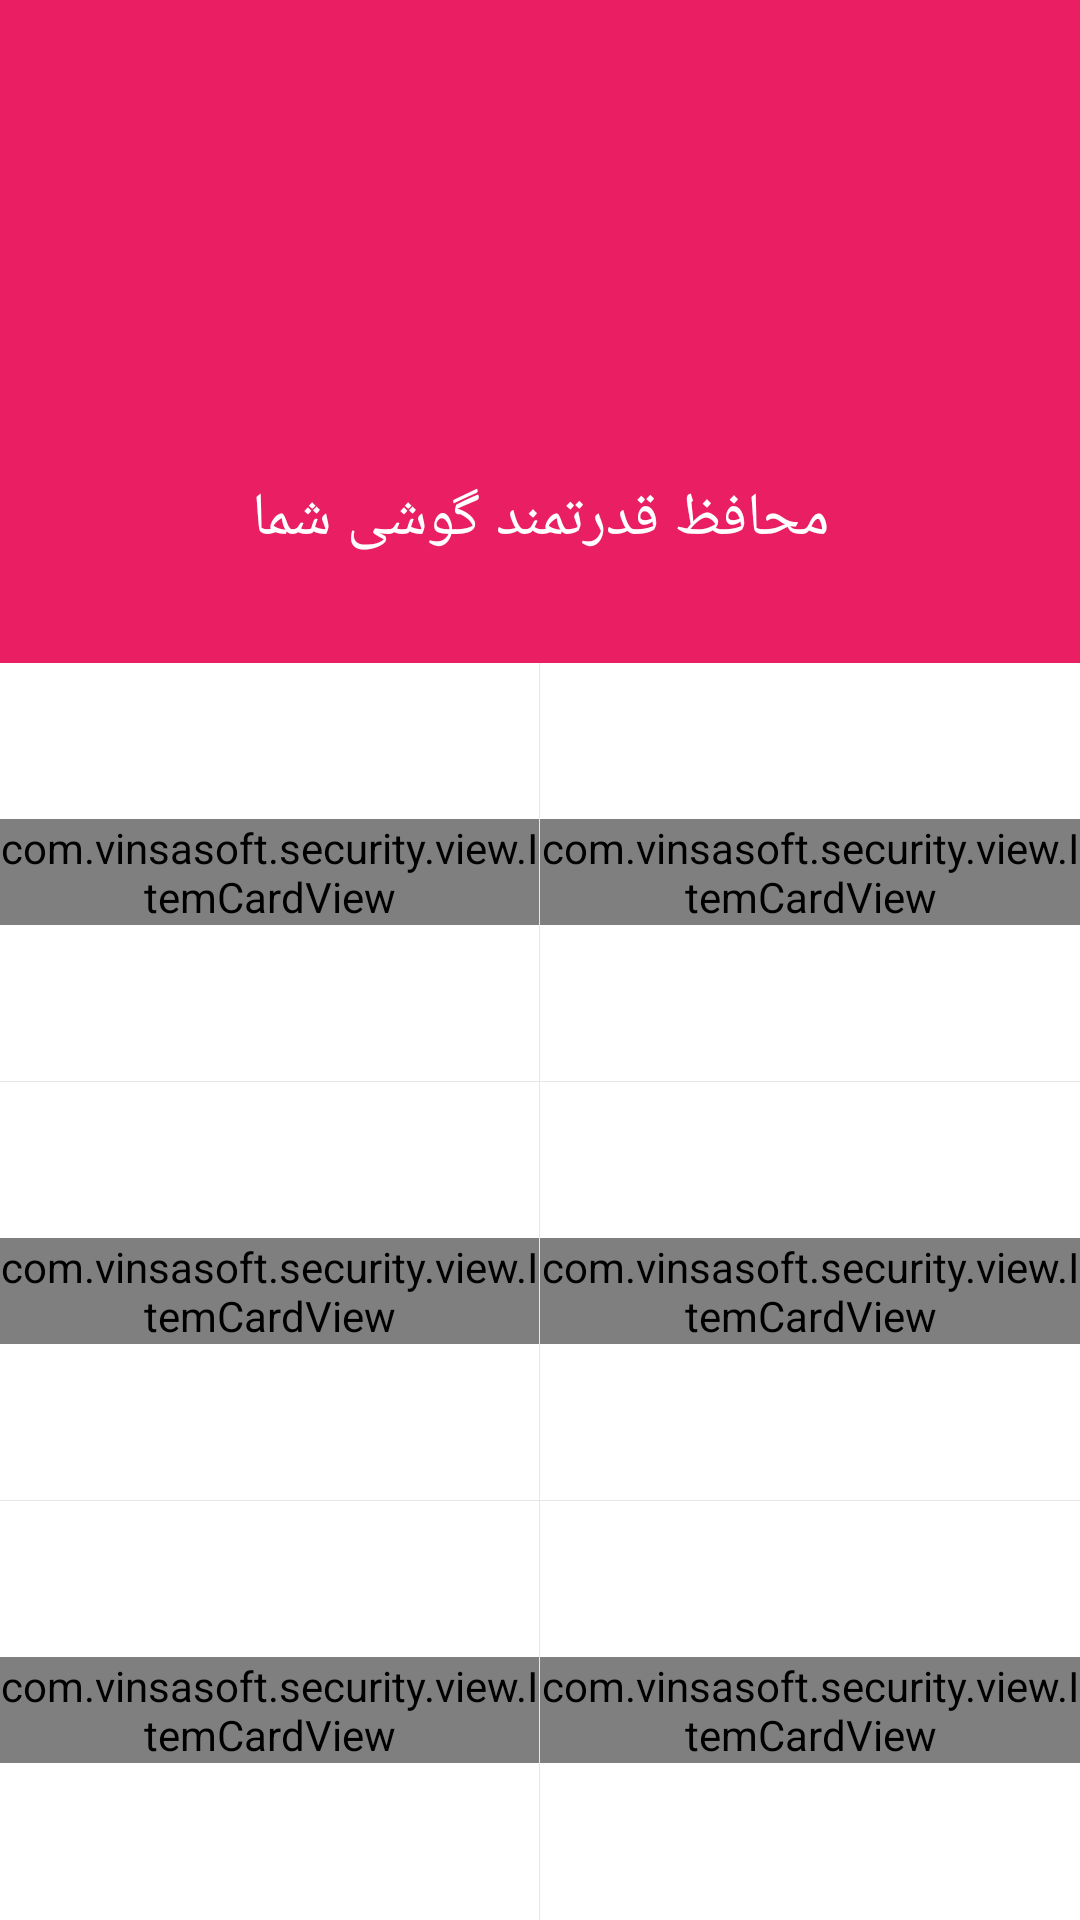

This screen was rendered from an Android layout file. Write that file and the resources it references.
<!-- AndroidManifest.xml: application theme MyAppTheme -->
<!-- res/layout/app_bar_main.xml -->
<?xml version="1.0" encoding="utf-8"?>
<android.support.design.widget.CoordinatorLayout xmlns:android="http://schemas.android.com/apk/res/android"
    xmlns:app="http://schemas.android.com/apk/res-auto"
    xmlns:tools="http://schemas.android.com/tools"
    android:layout_width="match_parent"
    android:layout_height="match_parent"
    tools:context="com.vinsasoft.security.MainActivity">

    <android.support.design.widget.AppBarLayout
        android:layout_width="match_parent"
        android:layout_height="wrap_content"
        android:background="@color/HighRiskColor">

        <android.support.v7.widget.Toolbar
            android:id="@+id/toolbar"
            android:layout_width="match_parent"
            android:layout_height="48dp" />

    </android.support.design.widget.AppBarLayout>

    <include layout="@layout/newhome" />


</android.support.design.widget.CoordinatorLayout>
<!-- res/layout/newhome.xml (included above) -->
<?xml version="1.0" encoding="utf-8"?>
<LinearLayout xmlns:android="http://schemas.android.com/apk/res/android"
    xmlns:app="http://schemas.android.com/apk/res-auto"
    xmlns:tools="http://schemas.android.com/tools"
    android:id="@+id/activity_main"
    android:layout_width="match_parent"
    android:layout_height="match_parent"
    android:background="#f8ffffff"
    android:orientation="vertical"
    app:layout_behavior="@string/appbar_scrolling_view_behavior"
    tools:context="com.vinsasoft.security.MainActivity"
    tools:layout_editor_absoluteX="0dp"
    tools:layout_editor_absoluteY="0dp"
    tools:showIn="@layout/app_bar_main">


    <RelativeLayout
        android:layout_width="match_parent"
        android:layout_height="530dp"
        android:layout_weight="1.4">

        <FrameLayout
            android:layout_width="match_parent"
            android:layout_height="match_parent">


            <LinearLayout
                android:id="@+id/background"
                android:layout_width="match_parent"
                android:layout_height="match_parent"
                android:background="@color/HighRiskColor"
                android:orientation="vertical"
                android:visibility="visible">

                <FrameLayout
                    android:layout_width="match_parent"
                    android:layout_height="0.1dp"
                    android:layout_weight="0.1" />

                <ImageView
                    android:id="@+id/iconmain"
                    android:layout_width="match_parent"
                    android:layout_height="0dp"
                    android:layout_weight="0.5"
                    android:adjustViewBounds="true"
                    android:src="@drawable/shield_high_risk_icon" />

                <FrameLayout
                    android:layout_width="match_parent"
                    android:layout_height="0dp"
                    android:layout_weight="0.1" />

                <TextView
                    android:id="@+id/textmain"
                    android:layout_width="match_parent"
                    android:layout_height="wrap_content"
                    android:gravity="center_horizontal"
                    android:text="@string/unprotected_home"
                    android:textAppearance="?android:attr/textAppearanceLarge"
                    android:textColor="#ffffff"
                    android:textSize="@dimen/menaces_text_font_size"
                    android:textStyle="normal"
                    android:typeface="serif" />

                <FrameLayout
                    android:layout_width="match_parent"
                    android:layout_height="0dp"
                    android:layout_weight="0.05" />

                <Button
                    android:id="@+id/upgrade"
                    android:layout_width="wrap_content"
                    android:layout_height="@dimen/button_height_resolve_problems"
                    android:layout_gravity="center"
                    android:background="@drawable/resolve_button_selector"
                    android:focusable="false"

                    android:text="@string/upgrade_button"
                    android:textAlignment="center"
                    android:textColor="@color/SecondaryTextColor"
                    android:textSize="15sp"
                    android:textStyle="bold"
                    android:visibility="gone" />

                <FrameLayout
                    android:layout_width="match_parent"
                    android:layout_height="0dp"
                    android:layout_weight="0.1" />
            </LinearLayout>
        </FrameLayout>

        <RelativeLayout
            android:layout_width="wrap_content"
            android:layout_height="200dip"
            android:layout_centerInParent="true">


        </RelativeLayout>


    </RelativeLayout>


    <RelativeLayout
        android:layout_width="match_parent"
        android:layout_height="wrap_content"
        android:layout_weight="1">

        <include layout="@layout/include_main_card" />
    </RelativeLayout>

</LinearLayout>
<!-- res/layout/include_main_card.xml (included above) -->
<?xml version="1.0" encoding="utf-8"?>
<LinearLayout xmlns:android="http://schemas.android.com/apk/res/android"
    xmlns:card="http://schemas.android.com/apk/res-auto"
    xmlns:tools="http://schemas.android.com/tools"
    android:layout_width="fill_parent"
    android:layout_height="fill_parent"
    android:background="@color/card_normal"
    android:orientation="vertical">

    <LinearLayout
        android:layout_width="fill_parent"
        android:layout_height="0.0dip"
        android:layout_weight="1.0"
        android:orientation="horizontal">

        <RelativeLayout
            android:id="@+id/card1"
            android:layout_width="0.0dip"
            android:layout_height="fill_parent"
            android:layout_weight="1.0"
            tools:ignore="NestedWeights">

            <com.vinsasoft.security.view.ItemCardView
                android:layout_width="wrap_content"
                android:layout_height="wrap_content"
                android:layout_centerInParent="true"
                card:card_image="@drawable/antivirusicon"
                card:card_name="@string/virus_scan" />


        </RelativeLayout>

        <View
            android:layout_width="1.0px"
            android:layout_height="fill_parent"
            android:background="#19000000" />

        <RelativeLayout
            android:id="@+id/card2"
            android:layout_width="0.0dip"
            android:layout_height="fill_parent"
            android:layout_weight="1.0">


            <com.vinsasoft.security.view.ItemCardView
                android:layout_width="wrap_content"
                android:layout_height="wrap_content"
                android:layout_centerInParent="true"
                card:card_image="@drawable/antithefticon"
                card:card_name="@string/Anti_theft" />
        </RelativeLayout>
    </LinearLayout>

    <View
        android:layout_width="fill_parent"
        android:layout_height="1.0px"
        android:background="#19000000" />

    <LinearLayout
        android:layout_width="fill_parent"
        android:layout_height="0.0dip"
        android:layout_weight="1.0"
        android:orientation="horizontal">

        <RelativeLayout
            android:id="@+id/card3"
            android:layout_width="0.0dip"
            android:layout_height="fill_parent"
            android:layout_weight="1.0">


            <com.vinsasoft.security.view.ItemCardView
                android:layout_width="wrap_content"
                android:layout_height="wrap_content"
                android:layout_centerInParent="true"
                card:card_image="@drawable/applockericon"
                card:card_name="@string/apps_lock" />

        </RelativeLayout>

        <View
            android:layout_width="1.0px"
            android:layout_height="fill_parent"
            android:background="#19000000" />

        <RelativeLayout
            android:id="@+id/card4"
            android:layout_width="0.0dip"
            android:layout_height="fill_parent"
            android:layout_weight="1.0">


            <com.vinsasoft.security.view.ItemCardView
                android:layout_width="wrap_content"
                android:layout_height="wrap_content"
                android:layout_centerInParent="true"
                card:card_image="@drawable/wifiicon"
                card:card_name="@string/wifisec_Home" />


        </RelativeLayout>
    </LinearLayout>

    <View
        android:layout_width="fill_parent"
        android:layout_height="1.0px"
        android:background="#19000000" />



    <LinearLayout
        android:layout_width="fill_parent"
        android:layout_height="0.0dip"
        android:layout_weight="1.0"
        android:orientation="horizontal">

        <RelativeLayout
            android:id="@+id/card5"
            android:layout_width="0.0dip"
            android:layout_height="fill_parent"
            android:layout_weight="1.0">


            <com.vinsasoft.security.view.ItemCardView
                android:layout_width="wrap_content"
                android:layout_height="wrap_content"
                android:layout_centerInParent="true"
                card:card_image="@drawable/callblockericon"
                card:card_name="@string/callb_Home" />

        </RelativeLayout>

        <View
            android:layout_width="1.0px"
            android:layout_height="fill_parent"
            android:background="#19000000" />

        <RelativeLayout
            android:id="@+id/card6"
            android:layout_width="0.0dip"
            android:layout_height="fill_parent"
            android:layout_weight="1.0">


            <com.vinsasoft.security.view.ItemCardView
                android:layout_width="wrap_content"
                android:layout_height="wrap_content"
                android:layout_centerInParent="true"
                card:card_image="@drawable/batterysavericon"
                card:card_name="@string/batterysaver" />


        </RelativeLayout>
    </LinearLayout>

    <View
        android:layout_width="fill_parent"
        android:layout_height="1.0px"
        android:background="#19000000" />

</LinearLayout>
<!-- resources referenced by this layout -->
<resources>
  <color name="HighRiskColor">#E91E63</color>
  <color name="SecondaryTextColor">#ffffff</color>
  <color name="card_normal">#e6ffffff</color>
  <dimen name="button_height_resolve_problems">50dp</dimen>
  <dimen name="menaces_text_font_size">20dp</dimen>
  <!-- drawable antithefticon: png bitmap (drawable-xhdpi, 18820 bytes) -->
  <!-- drawable antivirusicon: png bitmap (drawable-xhdpi, 18195 bytes) -->
  <!-- drawable applockericon: png bitmap (drawable-xhdpi, 16183 bytes) -->
  <!-- drawable batterysavericon: png bitmap (drawable-xhdpi, 18139 bytes) -->
  <!-- drawable callblockericon: png bitmap (drawable-xhdpi, 19426 bytes) -->
  <!-- drawable wifiicon: png bitmap (drawable-xhdpi, 19656 bytes) -->
  <string name="Anti_theft">ضد سرقت</string>
  <string name="apps_lock">قفل برنامه ها</string>
  <string name="batterysaver">محافظ باتری</string>
  <string name="callb_Home">مسدود مکالمه</string>
  <string name="unprotected_home">محافظ قدرتمند گوشی شما</string>
  <string name="upgrade_button"> Upgrade To Pro</string>
  <string name="virus_scan">اسکن ویروس</string>
  <string name="wifisec_Home">امنیت وایفای</string>
  <style name="MyAppTheme" parent="android:Theme.Holo.Light.DarkActionBar">
          <item name="android:homeAsUpIndicator">@drawable/ic_back</item>
          <item name="android:actionBarStyle">@style/ActionBar</item>
  
      </style>
  <style name="ActionBar" parent="android:Widget.ActionBar">
          <item name="android:background">@color/mainEnd</item>
          <item name="android:icon">@android:color/transparent</item>
          <item name="android:titleTextStyle">@style/ActionBar.TitleText</item>
  
      </style>
  <color name="mainEnd">#E91E63</color>
  <style name="ActionBar.TitleText" parent="android:TextAppearance.Holo.Widget.ActionBar.Title">
          <item name="android:textColor">@android:color/white</item>
          <item name="android:textSize">18sp</item>
      </style>
</resources>
